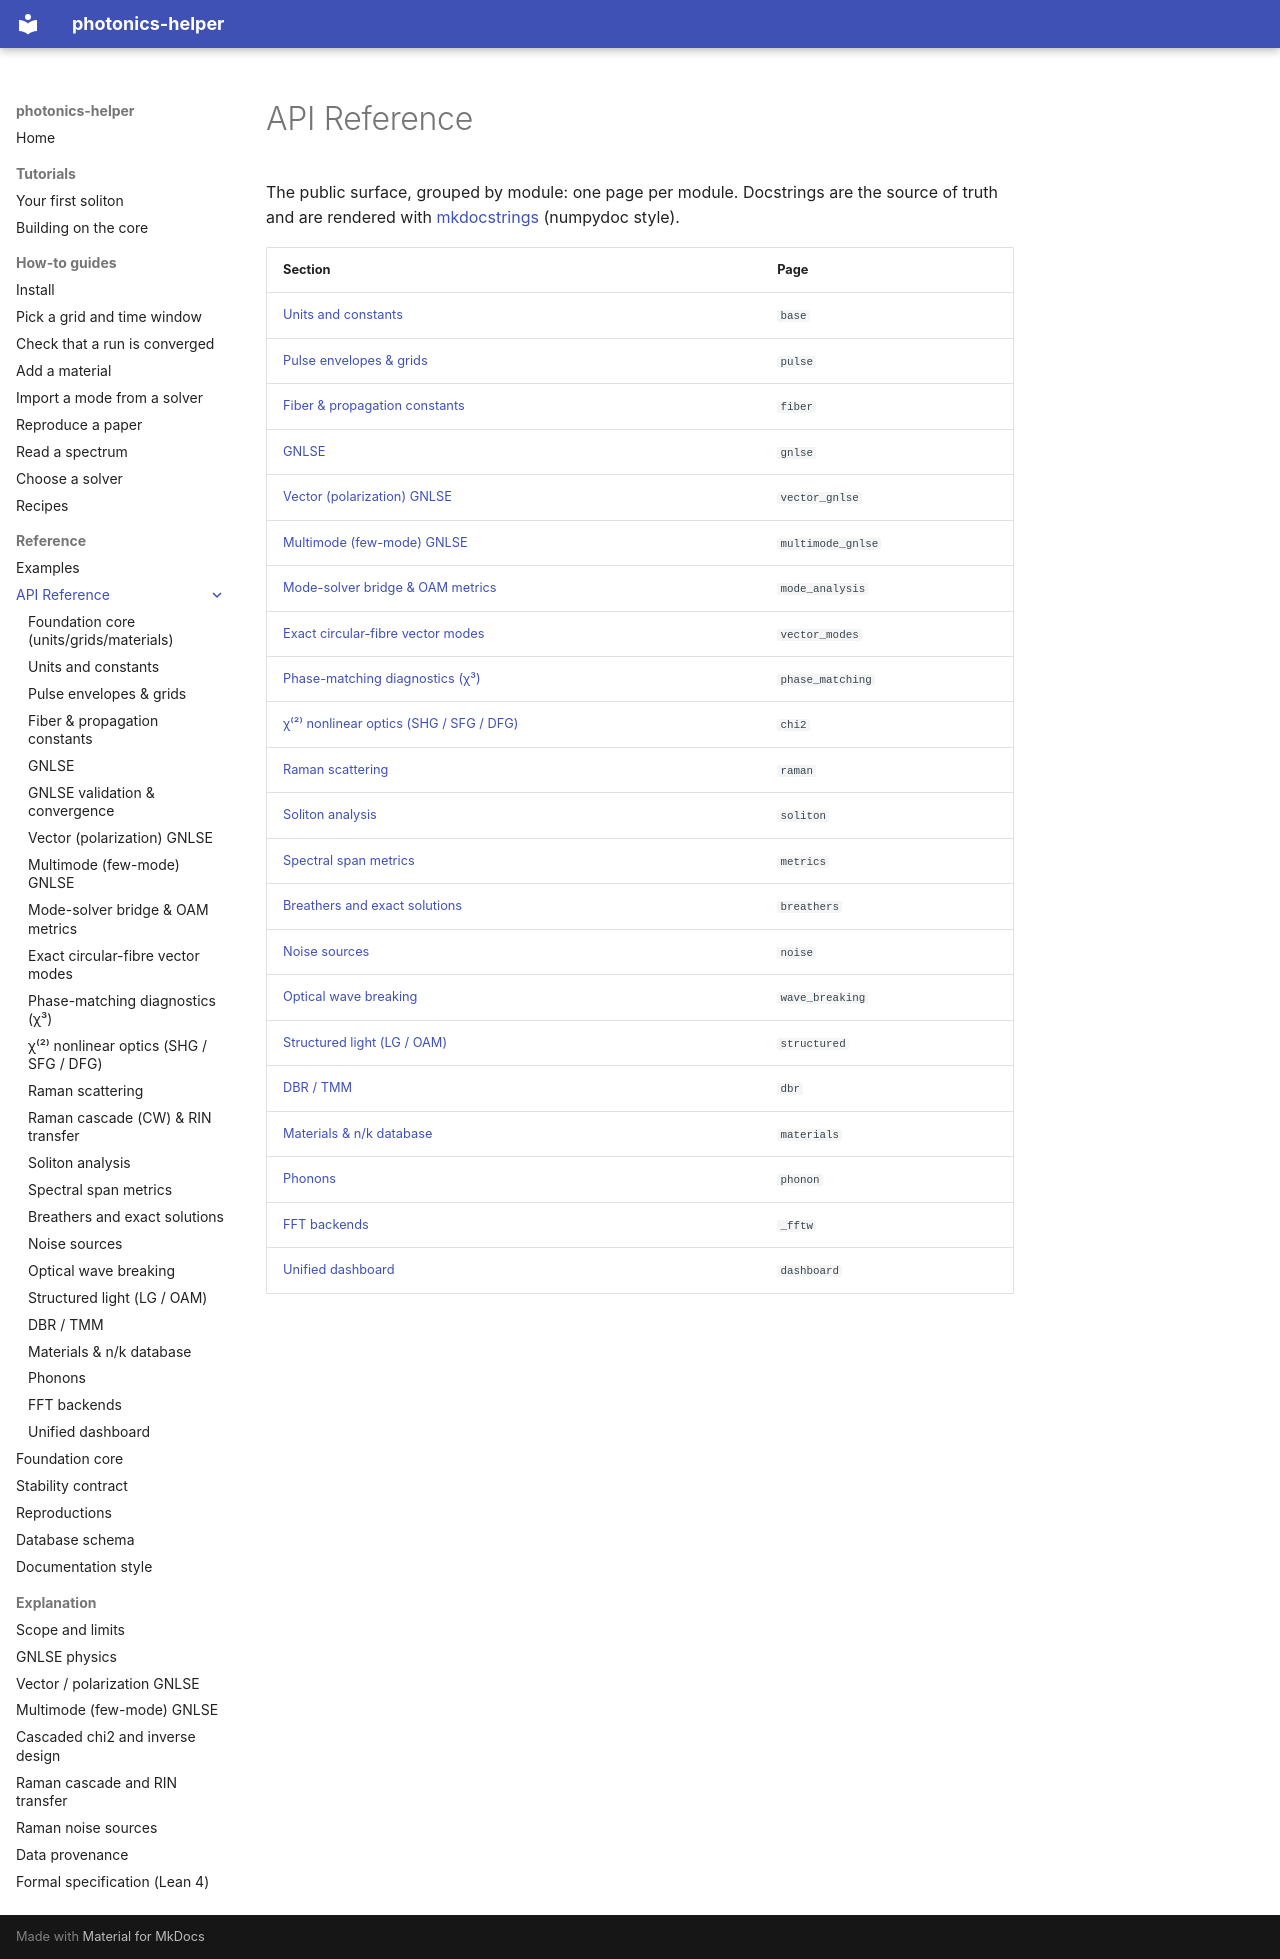

repository: hitaishi2222/photonics_helper · page: api/index.html · generator: mkdocs

---
quadrant: reference
---

# API Reference

The public surface, grouped by module: one page per module. Docstrings are
the source of truth and are rendered with
[mkdocstrings](https://mkdocstrings.github.io/) (numpydoc style).

| Section | Page |
|---|---|
| [Units and constants](base.md) | `base` |
| [Pulse envelopes & grids](pulse.md) | `pulse` |
| [Fiber & propagation constants](fiber.md) | `fiber` |
| [GNLSE](gnlse.md) | `gnlse` |
| [Vector (polarization) GNLSE](vector-gnlse.md) | `vector_gnlse` |
| [Multimode (few-mode) GNLSE](multimode-gnlse.md) | `multimode_gnlse` |
| [Mode-solver bridge & OAM metrics](mode-analysis.md) | `mode_analysis` |
| [Exact circular-fibre vector modes](vector-modes.md) | `vector_modes` |
| [Phase-matching diagnostics (χ³)](phase-matching.md) | `phase_matching` |
| [χ⁽²⁾ nonlinear optics (SHG / SFG / DFG)](chi2.md) | `chi2` |
| [Raman scattering](raman.md) | `raman` |
| [Soliton analysis](soliton.md) | `soliton` |
| [Spectral span metrics](metrics.md) | `metrics` |
| [Breathers and exact solutions](breathers.md) | `breathers` |
| [Noise sources](noise.md) | `noise` |
| [Optical wave breaking](wave-breaking.md) | `wave_breaking` |
| [Structured light (LG / OAM)](structured.md) | `structured` |
| [DBR / TMM](dbr.md) | `dbr` |
| [Materials & n/k database](materials.md) | `materials` |
| [Phonons](phonon.md) | `phonon` |
| [FFT backends](fftw.md) | `_fftw` |
| [Unified dashboard](dashboard.md) | `dashboard` |
